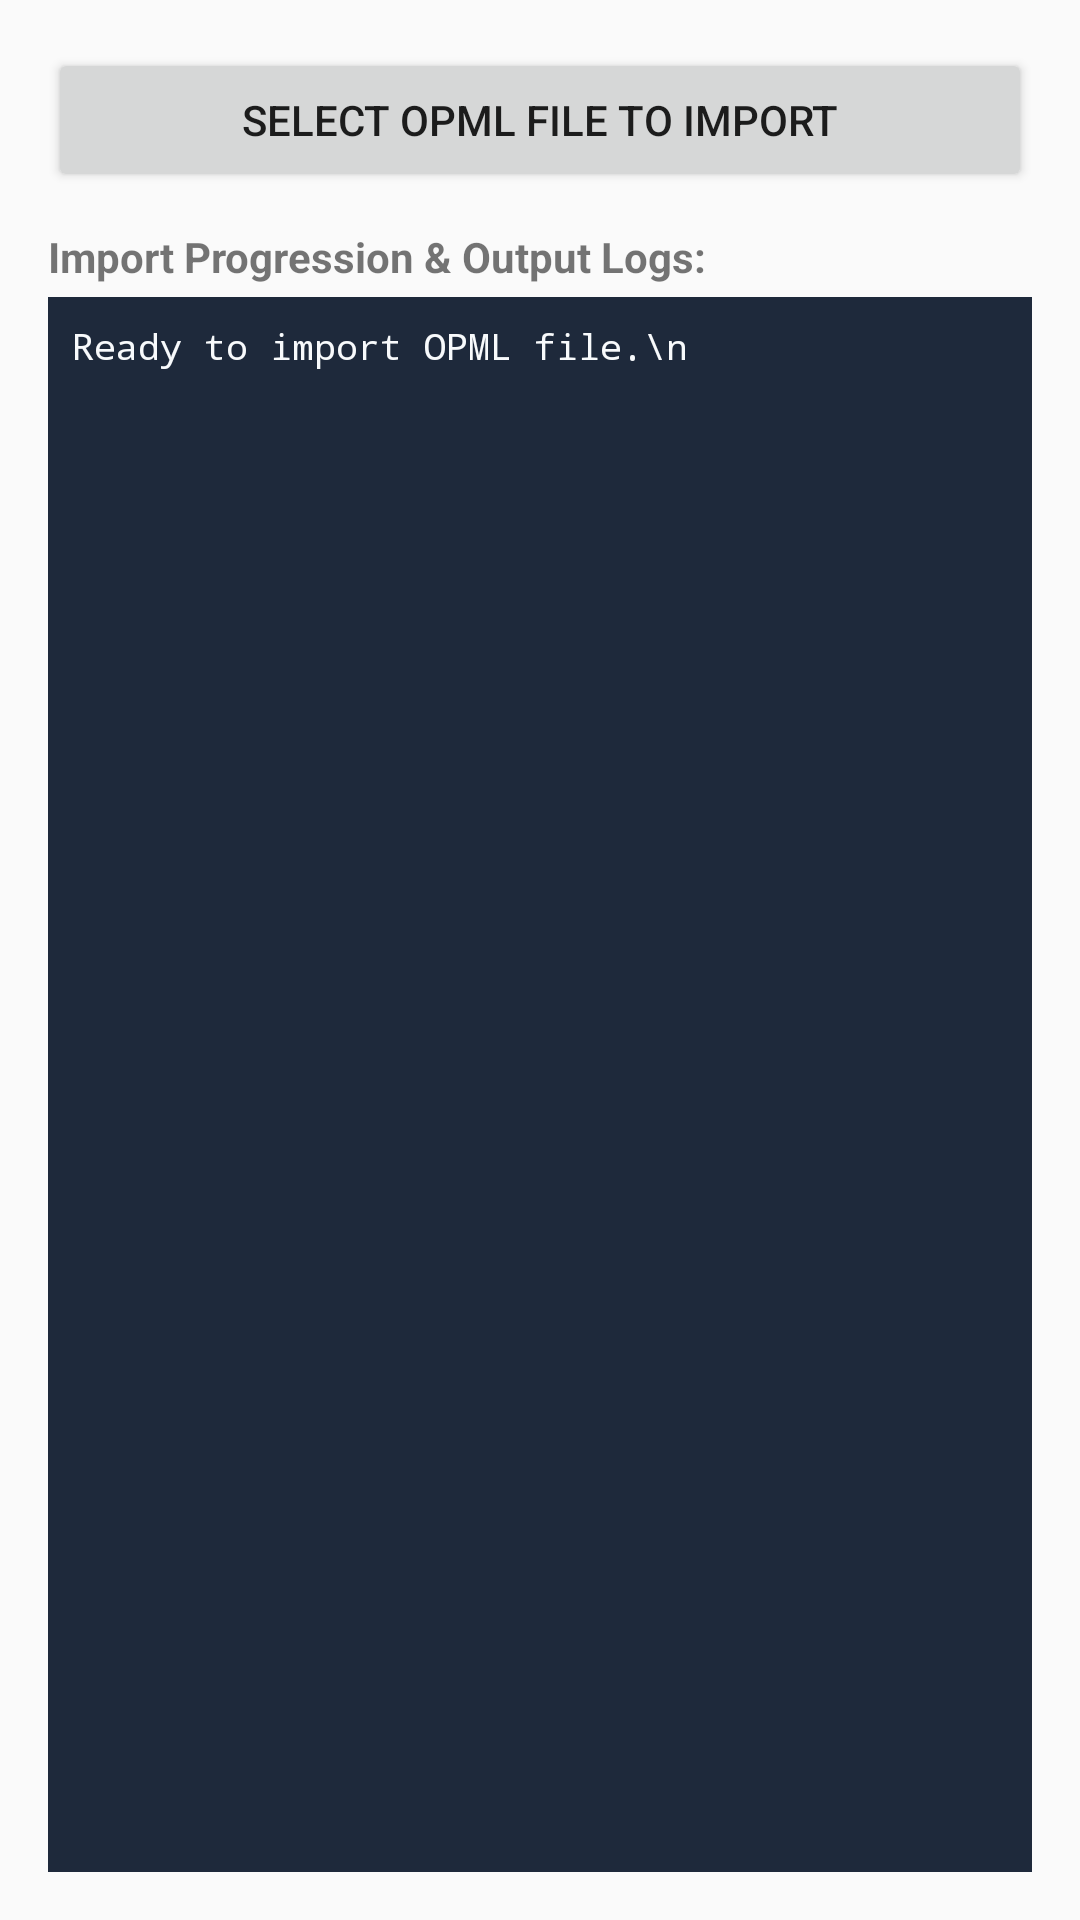

This screen was rendered from an Android layout file. Write that file and the resources it references.
<!-- AndroidManifest.xml: activity theme Theme.AeonFlux -->
<!-- res/layout/activity_import_opml.xml -->
<?xml version="1.0" encoding="utf-8"?>
<LinearLayout xmlns:android="http://schemas.android.com/apk/res/android"
    android:layout_width="match_parent"
    android:layout_height="match_parent"
    android:orientation="vertical"
    android:padding="16dp">

    <Button
        android:id="@+id/btn_select_opml_file"
        android:layout_width="match_parent"
        android:layout_height="wrap_content"
        android:text="Select OPML File to Import" />

    <ProgressBar
        android:id="@+id/import_progress_bar"
        style="?android:attr/progressBarStyleHorizontal"
        android:layout_width="match_parent"
        android:layout_height="wrap_content"
        android:indeterminate="true"
        android:visibility="gone"
        android:layout_marginTop="8dp"
        android:layout_marginBottom="8dp" />

    <TextView
        android:layout_width="match_parent"
        android:layout_height="wrap_content"
        android:text="Import Progression &amp; Output Logs:"
        android:textStyle="bold"
        android:paddingTop="12dp"
        android:paddingBottom="4dp" />

    <ScrollView
        android:layout_width="match_parent"
        android:layout_height="0dp"
        android:layout_weight="1"
        android:background="#1E293B"
        android:padding="8dp">

        <TextView
            android:id="@+id/text_import_logs"
            android:layout_width="match_parent"
            android:layout_height="wrap_content"
            android:fontFamily="monospace"
            android:textColor="#F8FAFC"
            android:textSize="12sp"
            android:text="Ready to import OPML file.\n" />

    </ScrollView>

</LinearLayout>
<!-- resources referenced by this layout -->
<resources>
  <style name="Theme.AeonFlux" parent="Theme.AppCompat.DayNight.NoActionBar">
          <item name="colorPrimary">@color/slate_900</item>
          <item name="colorPrimaryDark">@color/black</item>
          <item name="colorAccent">#FF3B82F6</item>
          <item name="android:statusBarColor">@color/black</item>
      </style>
  <color name="slate_900">#FF0F172A</color>
  <color name="black">#FF000000</color>
</resources>
